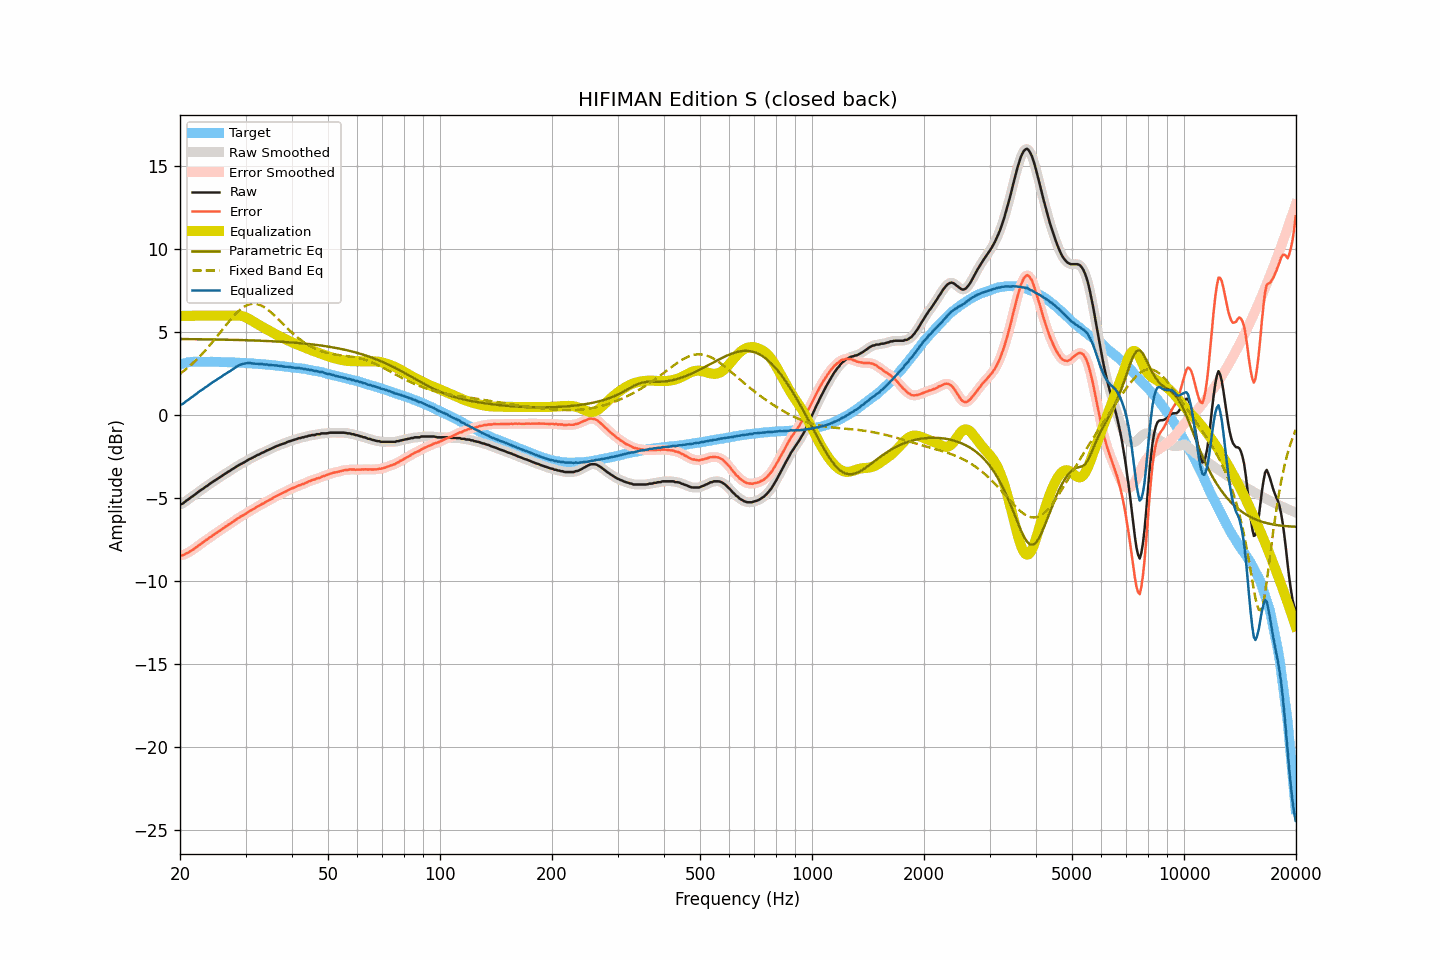

Data behind this chart, as committed beside it:
frequency, raw, smoothed, error, error_smoothed, equalization, parametric_eq, fixed_band_eq, equalized_raw, equalized_smoothed, target
20.00, -5.35, -5.37, -8.42, -8.43, 6.00, 4.60, 2.51, 0.65, 0.63, 3.06
20.20, -5.34, -5.33, -8.44, -8.42, 6.00, 4.60, 2.58, 0.66, 0.67, 3.09
20.40, -5.29, -5.28, -8.42, -8.40, 6.00, 4.60, 2.65, 0.71, 0.72, 3.12
20.61, -5.21, -5.22, -8.36, -8.37, 6.00, 4.60, 2.73, 0.79, 0.78, 3.14
20.81, -5.13, -5.14, -8.30, -8.32, 6.00, 4.60, 2.81, 0.87, 0.86, 3.17
21.02, -5.07, -5.07, -8.27, -8.26, 6.00, 4.59, 2.89, 0.93, 0.93, 3.20
21.23, -5.00, -5.00, -8.21, -8.21, 6.00, 4.59, 2.97, 1.00, 1.00, 3.21
21.44, -4.92, -4.93, -8.14, -8.15, 6.00, 4.59, 3.06, 1.08, 1.07, 3.22
21.66, -4.86, -4.86, -8.09, -8.09, 6.00, 4.59, 3.14, 1.14, 1.14, 3.23
21.87, -4.79, -4.79, -8.02, -8.02, 6.00, 4.59, 3.24, 1.21, 1.21, 3.23
22.09, -4.71, -4.71, -7.95, -7.95, 6.00, 4.59, 3.33, 1.29, 1.29, 3.24
22.31, -4.64, -4.64, -7.88, -7.88, 6.00, 4.59, 3.42, 1.36, 1.36, 3.24
22.54, -4.56, -4.57, -7.80, -7.81, 6.00, 4.59, 3.52, 1.44, 1.43, 3.24
22.76, -4.50, -4.50, -7.74, -7.74, 6.00, 4.59, 3.62, 1.50, 1.50, 3.24
22.99, -4.44, -4.44, -7.67, -7.67, 6.00, 4.58, 3.73, 1.56, 1.56, 3.23
23.22, -4.37, -4.37, -7.60, -7.60, 6.00, 4.58, 3.83, 1.63, 1.63, 3.23
23.45, -4.29, -4.30, -7.52, -7.53, 6.00, 4.58, 3.94, 1.71, 1.70, 3.23
23.69, -4.24, -4.23, -7.47, -7.46, 6.00, 4.58, 4.05, 1.76, 1.77, 3.22
23.92, -4.16, -4.16, -7.39, -7.39, 6.00, 4.58, 4.16, 1.84, 1.84, 3.22
24.16, -4.09, -4.10, -7.32, -7.33, 6.00, 4.58, 4.28, 1.91, 1.90, 3.23
24.40, -4.03, -4.03, -7.26, -7.26, 6.00, 4.58, 4.39, 1.97, 1.97, 3.23
24.65, -3.96, -3.96, -7.18, -7.19, 6.00, 4.57, 4.51, 2.04, 2.04, 3.22
24.89, -3.90, -3.90, -7.12, -7.12, 6.00, 4.57, 4.63, 2.10, 2.10, 3.22
25.14, -3.83, -3.83, -7.05, -7.05, 6.00, 4.57, 4.75, 2.17, 2.17, 3.22
25.39, -3.77, -3.77, -6.99, -6.99, 6.00, 4.57, 4.87, 2.23, 2.23, 3.22
25.65, -3.71, -3.71, -6.93, -6.92, 6.00, 4.57, 4.99, 2.29, 2.29, 3.22
25.91, -3.65, -3.65, -6.86, -6.86, 6.00, 4.56, 5.12, 2.35, 2.35, 3.21
26.16, -3.58, -3.59, -6.79, -6.79, 6.00, 4.56, 5.24, 2.42, 2.41, 3.20
26.43, -3.52, -3.52, -6.73, -6.72, 6.00, 4.56, 5.36, 2.48, 2.48, 3.20
26.69, -3.46, -3.46, -6.66, -6.66, 6.00, 4.56, 5.48, 2.54, 2.54, 3.20
26.96, -3.39, -3.40, -6.59, -6.60, 6.00, 4.56, 5.60, 2.61, 2.60, 3.20
27.23, -3.34, -3.34, -6.54, -6.54, 6.00, 4.55, 5.72, 2.66, 2.66, 3.20
27.50, -3.27, -3.27, -6.47, -6.47, 6.00, 4.55, 5.83, 2.73, 2.73, 3.20
27.77, -3.21, -3.21, -6.40, -6.40, 6.00, 4.55, 5.94, 2.79, 2.79, 3.19
28.05, -3.15, -3.15, -6.34, -6.33, 6.01, 4.55, 6.05, 2.85, 2.86, 3.19
28.33, -3.09, -3.09, -6.27, -6.27, 6.01, 4.55, 6.15, 2.92, 2.92, 3.17
28.62, -3.03, -3.03, -6.21, -6.20, 6.01, 4.54, 6.24, 2.98, 2.98, 3.17
28.90, -2.97, -2.98, -6.14, -6.14, 6.01, 4.54, 6.33, 3.03, 3.03, 3.17
29.19, -2.92, -2.92, -6.08, -6.09, 5.99, 4.54, 6.41, 3.07, 3.07, 3.16
29.48, -2.87, -2.87, -6.04, -6.03, 5.97, 4.53, 6.48, 3.10, 3.10, 3.17
29.78, -2.82, -2.82, -5.98, -5.98, 5.94, 4.53, 6.55, 3.12, 3.12, 3.16
30.08, -2.76, -2.76, -5.92, -5.91, 5.90, 4.53, 6.60, 3.14, 3.14, 3.15
30.38, -2.70, -2.70, -5.85, -5.85, 5.86, 4.53, 6.65, 3.15, 3.15, 3.14
30.68, -2.64, -2.65, -5.78, -5.79, 5.80, 4.52, 6.68, 3.16, 3.15, 3.14
30.99, -2.60, -2.60, -5.73, -5.73, 5.74, 4.52, 6.71, 3.14, 3.15, 3.13
31.30, -2.55, -2.55, -5.68, -5.68, 5.68, 4.52, 6.72, 3.13, 3.13, 3.13
31.61, -2.50, -2.50, -5.63, -5.62, 5.62, 4.51, 6.73, 3.12, 3.12, 3.12
31.93, -2.45, -2.45, -5.56, -5.56, 5.56, 4.51, 6.72, 3.11, 3.11, 3.11
32.24, -2.39, -2.40, -5.49, -5.51, 5.51, 4.51, 6.70, 3.12, 3.10, 3.10
32.57, -2.36, -2.35, -5.46, -5.45, 5.45, 4.50, 6.67, 3.09, 3.10, 3.10
32.89, -2.31, -2.31, -5.41, -5.40, 5.40, 4.50, 6.64, 3.09, 3.09, 3.09
33.22, -2.25, -2.27, -5.33, -5.35, 5.34, 4.49, 6.59, 3.09, 3.08, 3.08
33.55, -2.22, -2.21, -5.30, -5.29, 5.29, 4.49, 6.54, 3.07, 3.08, 3.08
33.89, -2.17, -2.17, -5.24, -5.24, 5.24, 4.49, 6.48, 3.06, 3.07, 3.07
34.23, -2.11, -2.12, -5.18, -5.18, 5.18, 4.48, 6.41, 3.07, 3.06, 3.06
34.57, -2.08, -2.08, -5.13, -5.13, 5.13, 4.48, 6.34, 3.04, 3.05, 3.05
34.92, -2.03, -2.03, -5.07, -5.07, 5.07, 4.47, 6.26, 3.04, 3.04, 3.04
35.27, -1.99, -1.99, -5.03, -5.02, 5.02, 4.47, 6.17, 3.02, 3.03, 3.03
35.62, -1.94, -1.94, -4.96, -4.96, 4.96, 4.46, 6.09, 3.02, 3.02, 3.02
35.97, -1.90, -1.90, -4.91, -4.91, 4.91, 4.46, 5.99, 3.01, 3.01, 3.01
... 635 more rows
